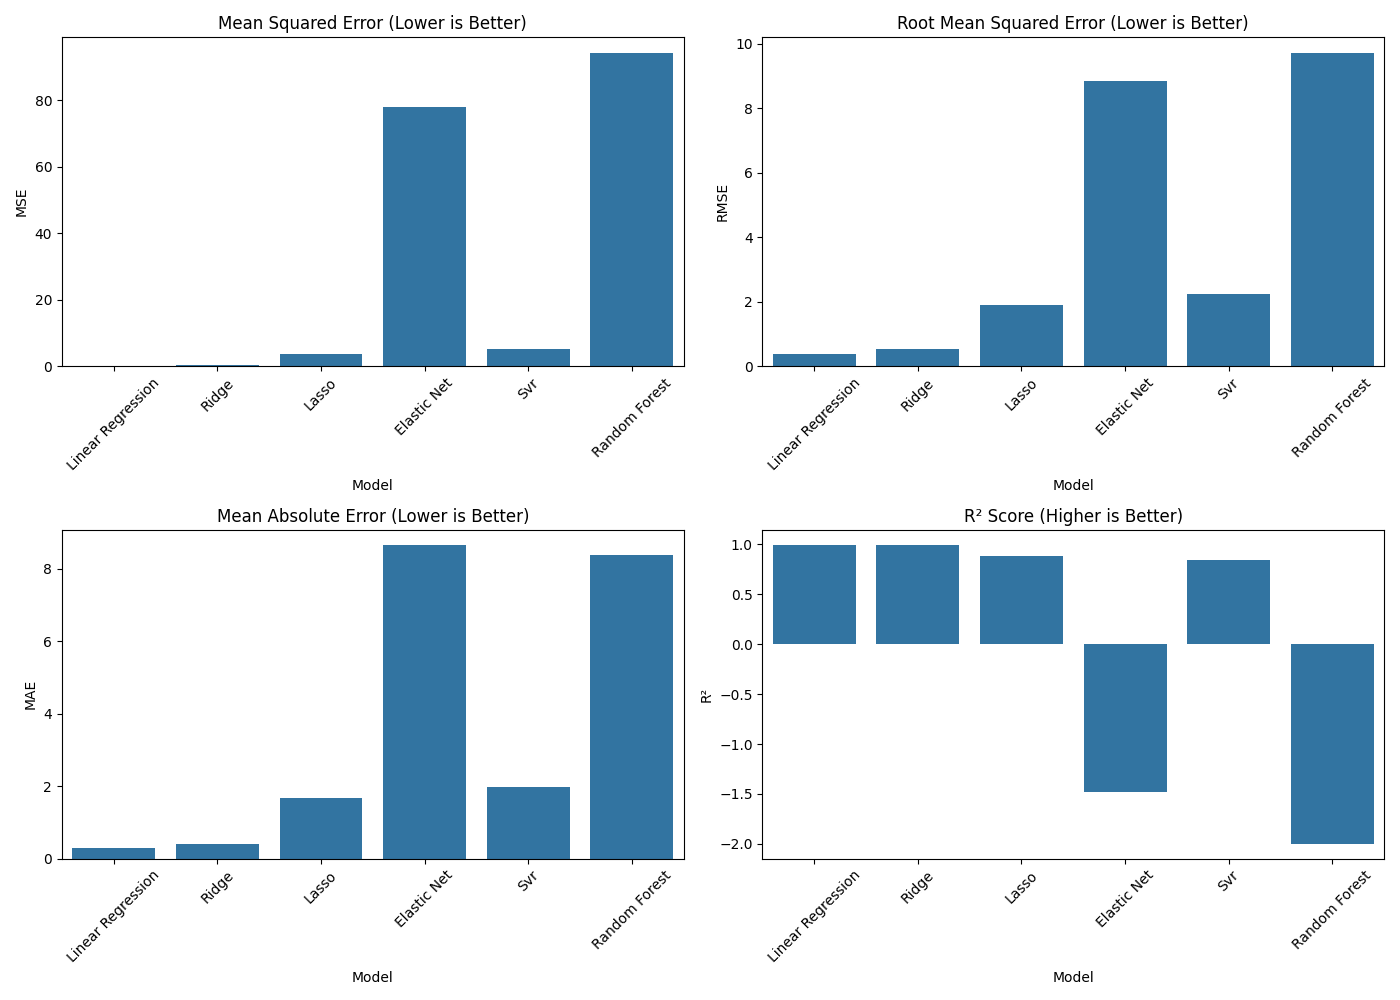

The data file committed next to this chart (first rows):
Model, MSE, RMSE, MAE, R²
Linear Regression, 0.1345, 0.3667, 0.2885, 0.9957
Ridge, 0.2921, 0.5405, 0.4155, 0.9907
Lasso, 3.546, 1.883, 1.668, 0.8872
Elastic Net, 78.13, 8.839, 8.645, -1.485
Svr, 5.038, 2.245, 1.97, 0.8397
Random Forest, 94.24, 9.708, 8.38, -1.998
